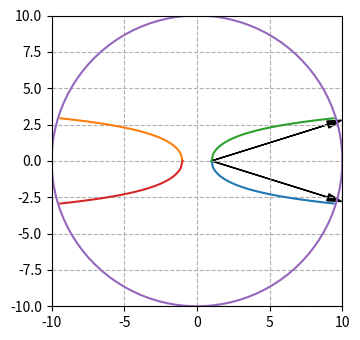

Reproduce this figure in Python.
#Euclidian Vector Representation
import numpy as np
from matplotlib import pyplot as plt
import math
plt.rcParams["figure.figsize"]=[7.00,3.50]
plt.rcParams["figure.autolayout"]=True
data = np.array([[1, 1],[1,0],[0,1]]) #(x-coordinate,y-coordinate)
origin = np.array([[0, 0, 0], [0, 0, 0]])
plt.quiver(*origin, data[:, 0], data[:, 1], color=['black'], scale=15)
plt.show()
# [redacted]
plt.savefig("euclidian_vector.png", bbox_inches='tight')
plt.close()
#Hyperbolic Vector Representation
import numpy as np
import matplotlib.pyplot as plt

theta = np.linspace(0, 2*np.pi, 100)

r = np.sqrt(100)

x1 = r*np.cos(theta)
x2 = r*np.sin(theta)

# fig, ax = plt.subplots(1)

# plt.plot(x1, x2)
# ax.set_aspect(1)

# plt.xlim(-1.25,1.25)
# plt.ylim(-1.25,1.25)

# plt.grid(linestyle='--')

# plt.savefig("plot_circle_matplotlib_01.png", bbox_inches='tight')

# plt.show()
# plt.
u1=0
v1=1
u2=9.5
v2=2.6
c=pow((u2-u1),2)+pow((v2-v1),2)
# print(c)
l=2*v1*v2
ans=math.acosh(1+2*(c/l))
print(ans)
x = np.arange(0,9.5,0.1) 
y= (np.arccosh(x))
# print(y)
fig, ax = plt.subplots(1)
ax.set_aspect(1)

plt.plot(x,-y)
ax.arrow(1, 0, 8, -2.5, head_width=0.5, head_length=1, fc='k', ec='k')
# plt.plot(x+1,(-y/2)+5)
plt.plot(-x,y)
# plt.plot(-x+3,y+5)
plt.plot(x,y)
ax.arrow(1, 0, 8, 2.5, head_width=0.5, head_length=1, fc='k', ec='k')
plt.plot(-x,-y)
# plt.arrow(0, 0, *(np.arange(1,2,3,4)), width=0.01, color="r")
# plt.arrow(0, 0, *(np.arange(1,2,3,4)), width=0.01, color="g")
plt.plot(x1, x2)
plt.xlim(-10,10)
plt.ylim(-10,10)
plt.grid(linestyle='--')
plt.show()